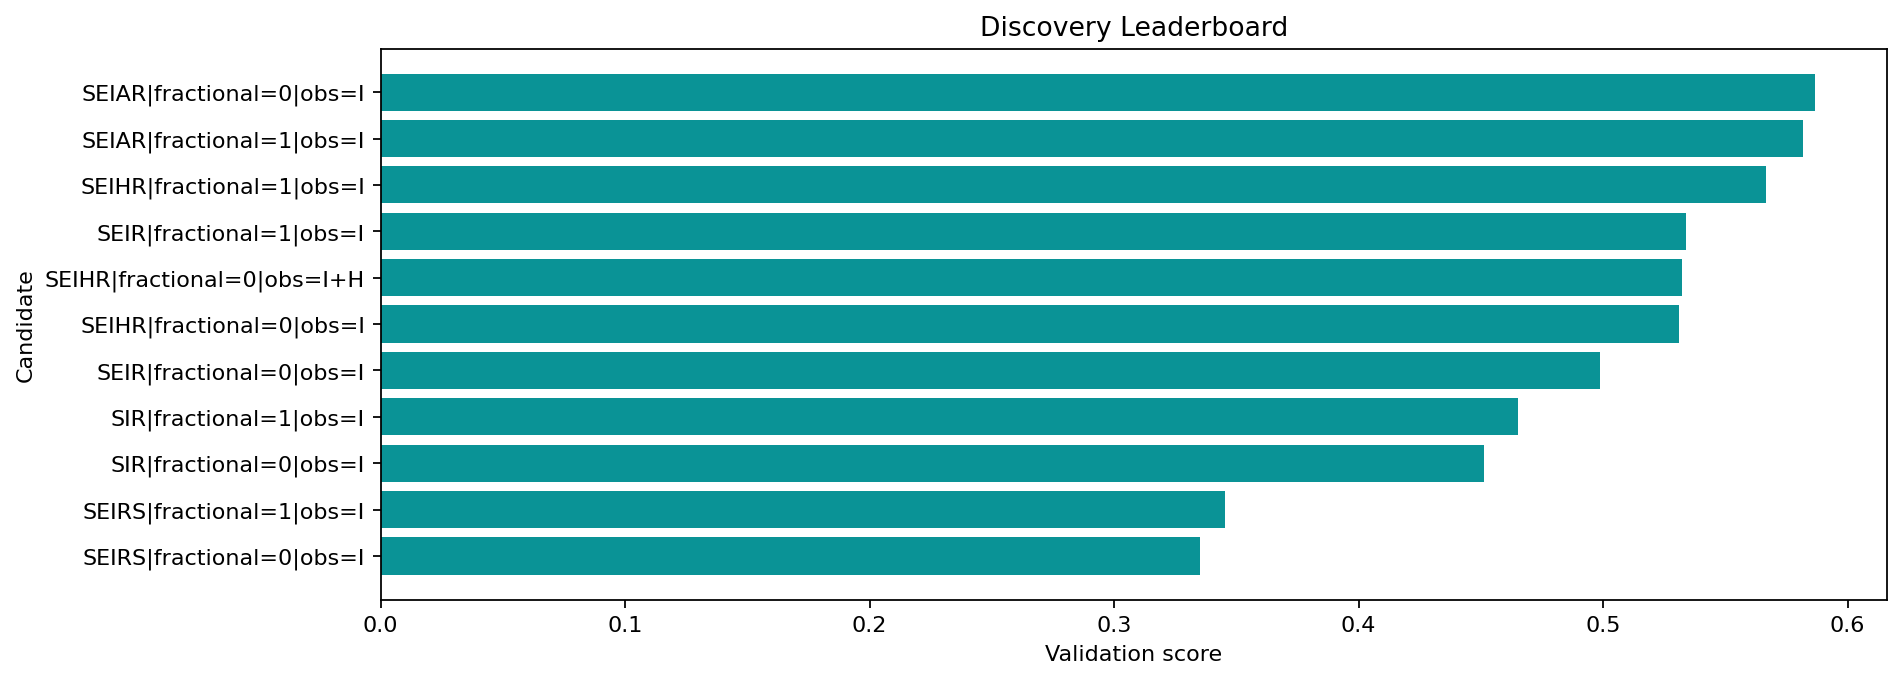

Data behind this chart, as committed beside it:
round, spec_key, structure_name, fractional, observation_map, num_free_params, num_compartments, train_objective, train_mae, train_rmse, val_mae, val_rmse, val_smape, rolling_val_mean_mae, rolling_val_mean_rmse, rolling_val_metrics, complexity_penalty, score, params
1, SEIRS|fractional=0|obs=I, SEIRS, False, I, 9, 4, 0.3593, 0.3262, 0.4346, 0.1557, 0.1881, 1.078, 0.1552, 0.1925, {'1': {'mae': 0.18966229919742356, 'rmse…, 0.18, 0.3352, {'b0': -1.3554191187045155, 'b1': 3.2980…
2, SEIRS|fractional=1|obs=I, SEIRS, True, I, 10, 4, 0.3642, 0.3231, 0.434, 0.1402, 0.1694, 0.8493, 0.1403, 0.1769, {'1': {'mae': 0.1780507385849295, 'rmse'…, 0.205, 0.3453, {'b0': -1.20530100581918, 'b1': 3.336648…
1, SIR|fractional=0|obs=I, SIR, False, I, 6, 3, 0.3262, 0.3493, 0.5048, 0.3966, 0.425, 0.9777, 0.3311, 0.3686, {'1': {'mae': 0.33967613499769816, 'rmse…, 0.12, 0.4511, {'b0': 0.045760760632281614, 'b1': 1.486…
2, SIR|fractional=1|obs=I, SIR, True, I, 7, 3, 0.32, 0.3311, 0.4831, 0.3553, 0.3819, 0.9324, 0.3203, 0.3526, {'1': {'mae': 0.32015336878452505, 'rmse…, 0.145, 0.4653, {'b0': -0.3523682027680104, 'b1': 2.1613…
1, SEIR|fractional=0|obs=I, SEIR, False, I, 8, 4, 0.3991, 0.362, 0.5127, 0.4016, 0.4298, 0.9836, 0.3387, 0.3751, {'1': {'mae': 0.3478244750110202, 'rmse'…, 0.16, 0.4987, {'b0': 0.6372192862767299, 'b1': 2.10126…
1, SEIHR|fractional=0|obs=I, SEIHR, False, I, 10, 5, 0.4155, 0.3614, 0.5144, 0.4039, 0.432, 0.9864, 0.3309, 0.3708, {'1': {'mae': 0.3385534641708726, 'rmse'…, 0.2, 0.5309, {'b0': 0.8947026772210346, 'b1': 2.19883…
2, SEIHR|fractional=0|obs=I+H, SEIHR, False, I+H, 10, 5, 0.4254, 0.3703, 0.5188, 0.3925, 0.4211, 0.9726, 0.3273, 0.3653, {'1': {'mae': 0.33937759310679516, 'rmse…, 0.205, 0.5323, {'b0': 0.7483243752651052, 'b1': 1.99454…
1, SEIR|fractional=1|obs=I, SEIR, True, I, 9, 4, 0.4065, 0.3647, 0.5128, 0.425, 0.4518, 1.012, 0.3488, 0.3859, {'1': {'mae': 0.3563045468308745, 'rmse'…, 0.185, 0.5338, {'b0': 0.7221416579665387, 'b1': 2.14169…
2, SEIHR|fractional=1|obs=I, SEIHR, True, I, 11, 5, 0.422, 0.3713, 0.5226, 0.4093, 0.4367, 0.9937, 0.3415, 0.3782, {'1': {'mae': 0.34931146776739774, 'rmse…, 0.225, 0.5665, {'b0': 0.7180420844547936, 'b1': 2.10903…
2, SEIAR|fractional=1|obs=I, SEIAR, True, I, 12, 5, 0.4446, 0.3673, 0.5135, 0.4241, 0.4511, 1.01, 0.3469, 0.3843, {'1': {'mae': 0.35340631097162695, 'rmse…, 0.235, 0.5819, {'b0': 0.7134454562357625, 'b1': 2.50068…
1, SEIAR|fractional=0|obs=I, SEIAR, False, I, 11, 5, 0.4366, 0.3652, 0.5137, 0.4049, 0.4329, 0.9875, 0.3766, 0.4505, {'1': {'mae': 0.45545104578408396, 'rmse…, 0.21, 0.5866, {'b0': 0.626064598884382, 'b1': 2.475409…
